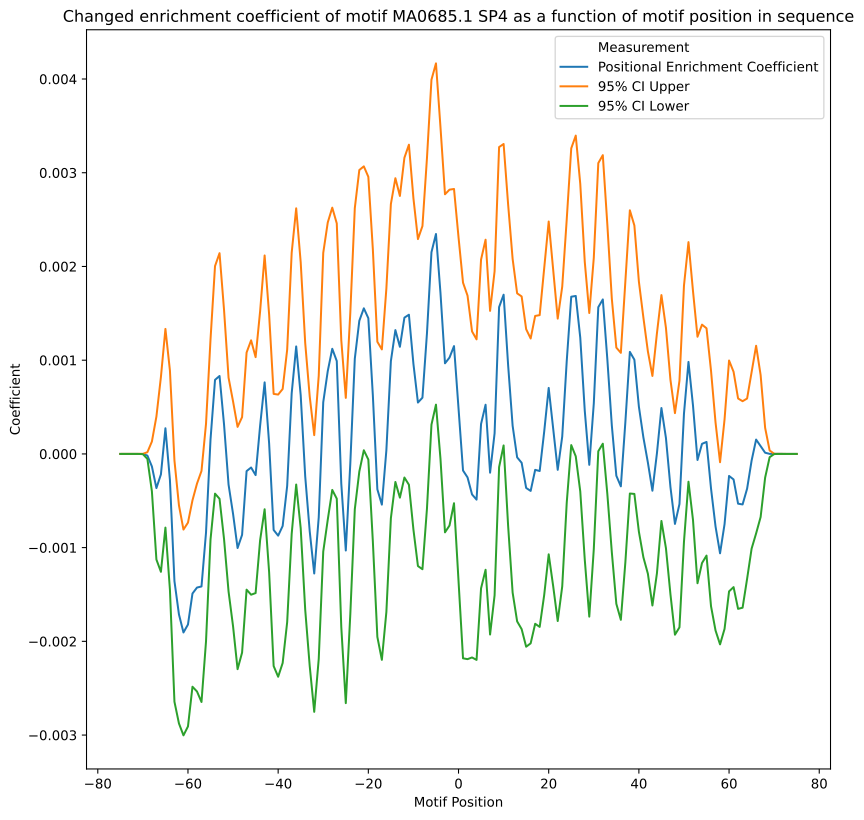

The table this chart was drawn from, first rows:
Motif Position	Positional Enrichment Coefficient	Standard Error	95% CI Upper	95% CI Lower	P-value	Adjusted P-value
-75.0	-4.824699667560495e-18	2.2699192045892092e-17	3.96757737567637e-17	-4.932517309188469e-17	0.8317	0.9598
-74.0	-2.3727764544845265e-16	2.536931015378512e-16	2.6007323382932323e-16	-7.346285247262285e-16	0.3497	0.7852
-73.0	-2.638146320323165e-13	2.770601281182109e-13	2.793459722454712e-13	-8.069752363101042e-13	0.341	0.7852
-72.0	-1.0650698861270139e-10	1.1177356279660515e-10	1.1261871642191932e-10	-3.256326936473221e-10	0.3407	0.7852
-71.0	-1.5838206893182497e-08	1.6588685682475396e-08	1.66829667620295e-08	-4.835938054839449e-08	0.3397	0.7852
-70.0	-8.692092629456979e-07	9.057969383008207e-07	9.065540549378814e-07	-2.644972580829277e-06	0.3373	0.7852
-69.0	-1.7680082393613206e-05	1.8210348094460598e-05	1.8020268076433163e-05	-5.3380432863659576e-05	0.3317	0.7852
-68.0	-0.0001339	0.0001356	0.0001319	-0.0003996	0.3234	0.7852
-67.0	-0.0003646	0.000389	0.0003981	-0.001127	0.3488	0.7852
-66.0	-0.0002186	0.0005302	0.0008208	-0.001258	0.6801	0.9598
-65.0	0.0002736	0.0005407	0.001334	-0.0007864	0.6129	0.9549
-64.0	-0.000281	0.0005965	0.0008884	-0.00145	0.6376	0.9549
-63.0	-0.001357	0.0006565	-6.997194718064712e-05	-0.002644	0.03878	0.4505
-62.0	-0.001712	0.0005935	-0.0005489	-0.002876	0.003927	0.1482
-61.0	-0.001905	0.00056	-0.0008074	-0.003003	0.0006735	0.07827
-60.0	-0.00182	0.0005546	-0.0007331	-0.002908	0.001037	0.07827
-59.0	-0.00149	0.0005073	-0.000495	-0.002484	0.003339	0.1482
-58.0	-0.001426	0.0005656	-0.0003172	-0.002535	0.01173	0.2951
-57.0	-0.001414	0.0006288	-0.0001817	-0.002647	0.02453	0.4505
-56.0	-0.000841	0.0005922	0.00032	-0.002002	0.1556	0.7072
-55.0	0.0001541	0.000545	0.001223	-0.0009143	0.7773	0.9598
-54.0	0.0007901	0.0006193	0.002004	-0.000424	0.2021	0.7072
-53.0	0.0008314	0.0006684	0.002142	-0.000479	0.2136	0.7072
-52.0	0.0003131	0.0006234	0.001535	-0.0009091	0.6156	0.9549
-51.0	-0.0003272	0.0005819	0.0008136	-0.001468	0.574	0.9549
-50.0	-0.00064	0.000612	0.0005597	-0.00184	0.2957	0.7833
-49.0	-0.001004	0.0006594	0.0002885	-0.002297	0.1279	0.7072
-48.0	-0.0008639	0.0006408	0.0003923	-0.00212	0.1776	0.7072
-47.0	-0.0001834	0.0006453	0.001082	-0.001448	0.7762	0.9598
-46.0	-0.0001452	0.0006923	0.001212	-0.001502	0.8339	0.9598
-45.0	-0.0002262	0.0006421	0.001033	-0.001485	0.7246	0.9598
-44.0	0.0003008	0.0006231	0.001522	-0.0009208	0.6293	0.9549
-43.0	0.0007633	0.0006907	0.002117	-0.0005907	0.2691	0.7786
-42.0	0.0001107	0.0007012	0.001485	-0.001264	0.8746	0.9714
-41.0	-0.0008117	0.0007406	0.0006402	-0.002264	0.2732	0.7786
-40.0	-0.0008723	0.0007679	0.0006331	-0.002378	0.256	0.7786
-39.0	-0.0007692	0.0007457	0.0006926	-0.002231	0.3023	0.7852
-38.0	-0.0003416	0.0007415	0.001112	-0.001795	0.645	0.9549
-37.0	0.0006458	0.0007651	0.002146	-0.0008541	0.3987	0.8479
-36.0	0.001147	0.0007516	0.00262	-0.0003268	0.1272	0.7072
-35.0	0.0006255	0.0007238	0.002044	-0.0007935	0.3875	0.836
-34.0	-0.0002395	0.0007257	0.001183	-0.001662	0.7414	0.9598
-33.0	-0.0008256	0.0007336	0.0006125	-0.002264	0.2604	0.7786
-32.0	-0.001276	0.000753	0.0002002	-0.002752	0.09022	0.6487
-31.0	-0.0006766	0.0007706	0.0008342	-0.002187	0.38	0.8316
-30.0	0.0005514	0.0008128	0.002145	-0.001042	0.4976	0.9393
-29.0	0.0008834	0.0008089	0.002469	-0.0007024	0.2748	0.7786
-28.0	0.001121	0.0007681	0.002627	-0.0003844	0.1444	0.7072
-27.0	0.0009908	0.0007491	0.002459	-0.0004777	0.186	0.7072
-26.0	-0.0003164	0.0007805	0.001214	-0.001847	0.6852	0.9598
-25.0	-0.001031	0.0008307	0.0005978	-0.002659	0.2147	0.7072
-24.0	-0.0001038	0.0008209	0.001506	-0.001713	0.8994	0.977
-23.0	0.001016	0.0008194	0.002623	-0.0005902	0.2149	0.7072
-22.0	0.00142	0.0008206	0.003029	-0.0001884	0.08354	0.6307
-21.0	0.001553	0.0007726	0.003068	3.875474675086427e-05	0.04442	0.4622
-20.0	0.001448	0.0007694	0.002956	-6.024716951251235e-05	0.05988	0.5023
-19.0	0.0006252	0.0007949	0.002183	-0.0009331	0.4316	0.8683
-18.0	-0.000378	0.0008032	0.001197	-0.001953	0.6379	0.9549
-17.0	-0.0005411	0.0008448	0.001115	-0.002197	0.5218	0.9549
-16.0	3.895271078988222e-05	0.0008801	0.001764	-0.001687	0.9647	0.9988
... 91 more rows
